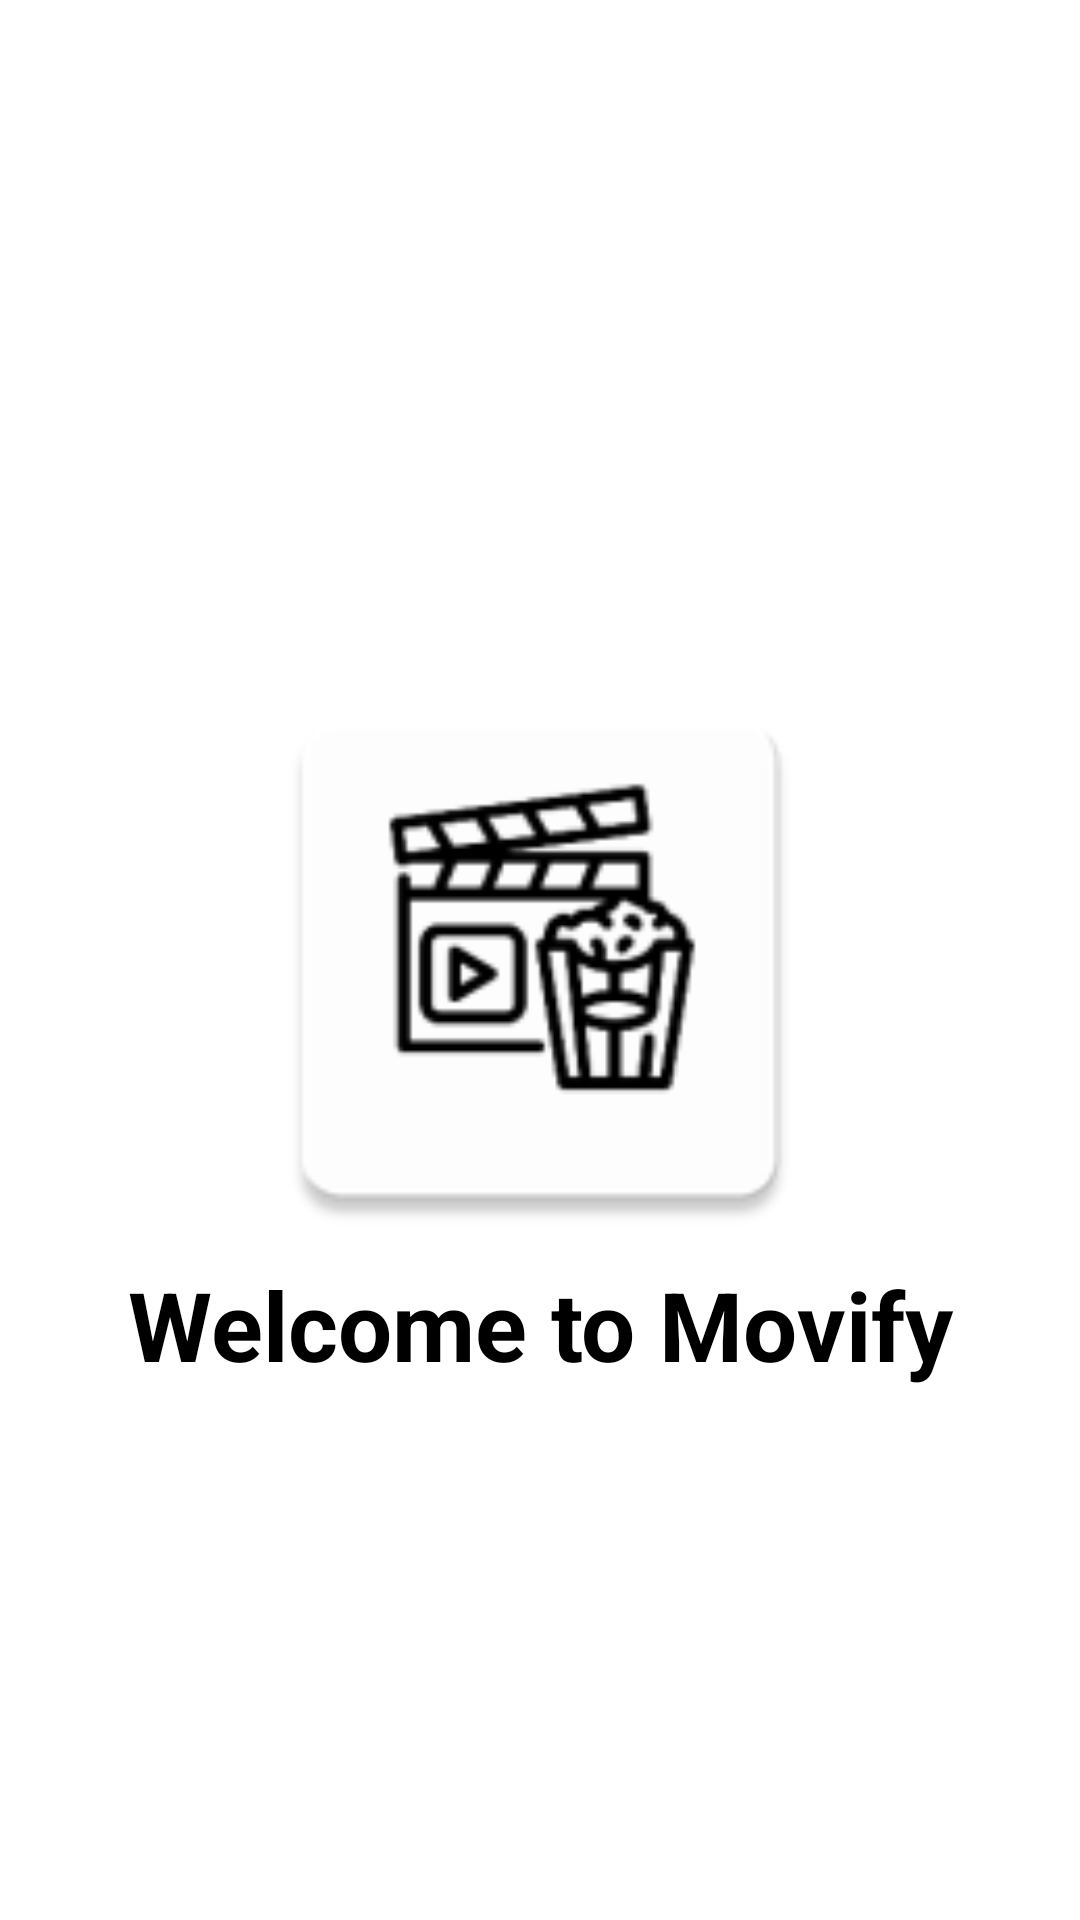

Android layout source for this screen:
<!-- AndroidManifest.xml: application theme Theme.Movify -->
<!-- res/layout/activity_splash.xml -->
<?xml version="1.0" encoding="utf-8"?>
<androidx.constraintlayout.widget.ConstraintLayout
    xmlns:android="http://schemas.android.com/apk/res/android"
    xmlns:app="http://schemas.android.com/apk/res-auto"
    xmlns:tools="http://schemas.android.com/tools"
    android:layout_width="match_parent"
    android:layout_height="match_parent"
    android:background="@color/white"
    tools:context=".SplashActivity">

    <ImageView
        android:id="@+id/imageView"
        android:layout_width="200dp"
        android:layout_height="200dp"
        android:layout_gravity="center"
        android:src="@mipmap/ic_launcher"
        app:layout_constraintBottom_toBottomOf="parent"
        app:layout_constraintEnd_toEndOf="parent"
        app:layout_constraintStart_toStartOf="parent"
        app:layout_constraintTop_toTopOf="parent" />

    <TextView
        android:id="@+id/splashTitle"
        android:layout_width="match_parent"
        android:layout_height="wrap_content"
        android:text="Welcome to Movify"
        android:textSize="32sp"
        android:textStyle="bold"
        android:gravity="center_horizontal"
        android:textColor="@color/black"
        app:layout_constraintEnd_toEndOf="parent"
        app:layout_constraintStart_toStartOf="parent"
        app:layout_constraintTop_toBottomOf="@+id/imageView" />

</androidx.constraintlayout.widget.ConstraintLayout>
<!-- resources referenced by this layout -->
<resources>
  <color name="black">#FF000000</color>
  <color name="white">#FFFFFFFF</color>
  <!-- mipmap ic_launcher: webp bitmap (mipmap-hdpi, 1342 bytes) -->
  <style name="Theme.Movify" parent="Base.Theme.Movify" />
  <style name="Base.Theme.Movify" parent="Theme.Material3.DayNight.NoActionBar">
          
          
      </style>
</resources>
